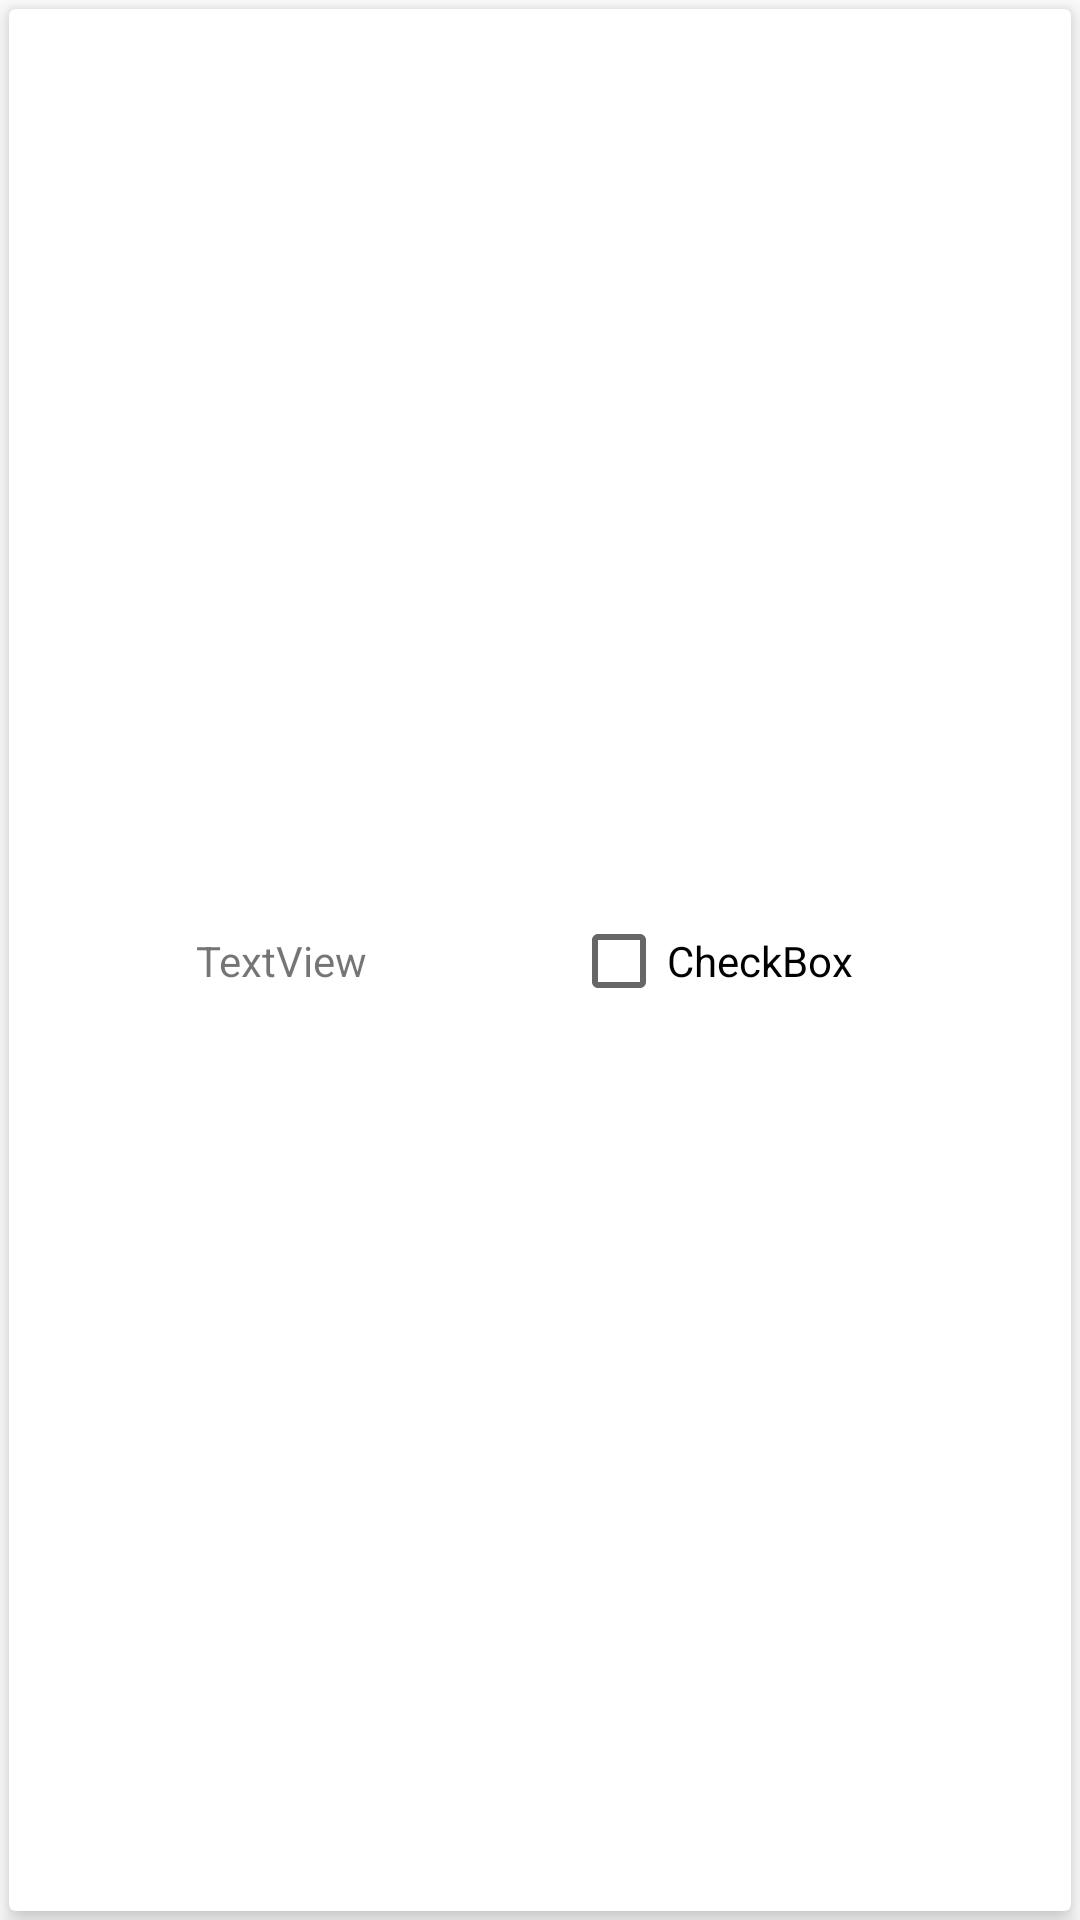

Produce the Android XML layout that renders to this screen, including the resource entries it uses.
<!-- AndroidManifest.xml: application theme Theme.Recycleviewpractice -->
<!-- res/layout/bmicardview.xml -->
<?xml version="1.0" encoding="utf-8"?>
<LinearLayout xmlns:android="http://schemas.android.com/apk/res/android"
    xmlns:app="http://schemas.android.com/apk/res-auto"
    xmlns:tools="http://schemas.android.com/tools"
    android:id="@+id/checkbox"
    android:layout_width="match_parent"
    android:layout_height="120dp"
    android:clickable="true"
    android:focusable="true"
    android:orientation="vertical">

    <androidx.cardview.widget.CardView
        android:layout_width="match_parent"
        android:layout_height="match_parent"
        android:layout_margin="3dp"

        app:cardElevation="5dp"
        app:contentPadding="5dp">

        <androidx.constraintlayout.widget.ConstraintLayout
            android:layout_width="match_parent"
            android:layout_height="match_parent"
            android:orientation="horizontal"
            tools:layout_editor_absoluteX="5dp"
            tools:layout_editor_absoluteY="5dp">

            <TextView
                android:id="@+id/bmitextview"
                android:layout_width="wrap_content"
                android:layout_height="wrap_content"
                android:text="TextView"
                app:layout_constraintBottom_toBottomOf="parent"
                app:layout_constraintEnd_toEndOf="parent"
                app:layout_constraintHorizontal_bias="0.2"
                app:layout_constraintStart_toStartOf="parent"
                app:layout_constraintTop_toTopOf="parent" />

            <CheckBox
                android:id="@+id/checkBox"
                android:layout_width="wrap_content"
                android:layout_height="wrap_content"
                android:text="CheckBox"

                app:layout_constraintBottom_toBottomOf="@+id/bmitextview"
                app:layout_constraintEnd_toEndOf="parent"
                app:layout_constraintStart_toEndOf="@+id/bmitextview"
                app:layout_constraintTop_toTopOf="@+id/bmitextview" />
        </androidx.constraintlayout.widget.ConstraintLayout>


    </androidx.cardview.widget.CardView>

</LinearLayout>
<!-- resources referenced by this layout -->
<resources>
  <style name="Theme.Recycleviewpractice" parent="Theme.MaterialComponents.DayNight.DarkActionBar">
          
          <item name="colorPrimary">@color/purple_500</item>
          <item name="colorPrimaryVariant">@color/purple_700</item>
          <item name="colorOnPrimary">@color/white</item>
          
          <item name="colorSecondary">@color/teal_200</item>
          <item name="colorSecondaryVariant">@color/teal_700</item>
          <item name="colorOnSecondary">@color/black</item>
          
          <item name="android:statusBarColor" tools:targetApi="l">?attr/colorPrimaryVariant</item>
          
      </style>
  <!-- not gathered from this repository: default colours our renderer supplied (Android Studio template values) -->
  <color name="purple_500">#FF6200EE</color>
  <color name="purple_700">#FF3700B3</color>
  <color name="teal_200">#FF03DAC5</color>
  <color name="teal_700">#FF018786</color>
  <color name="black">#FF000000</color>
  <color name="white">#FFFFFFFF</color>
</resources>
